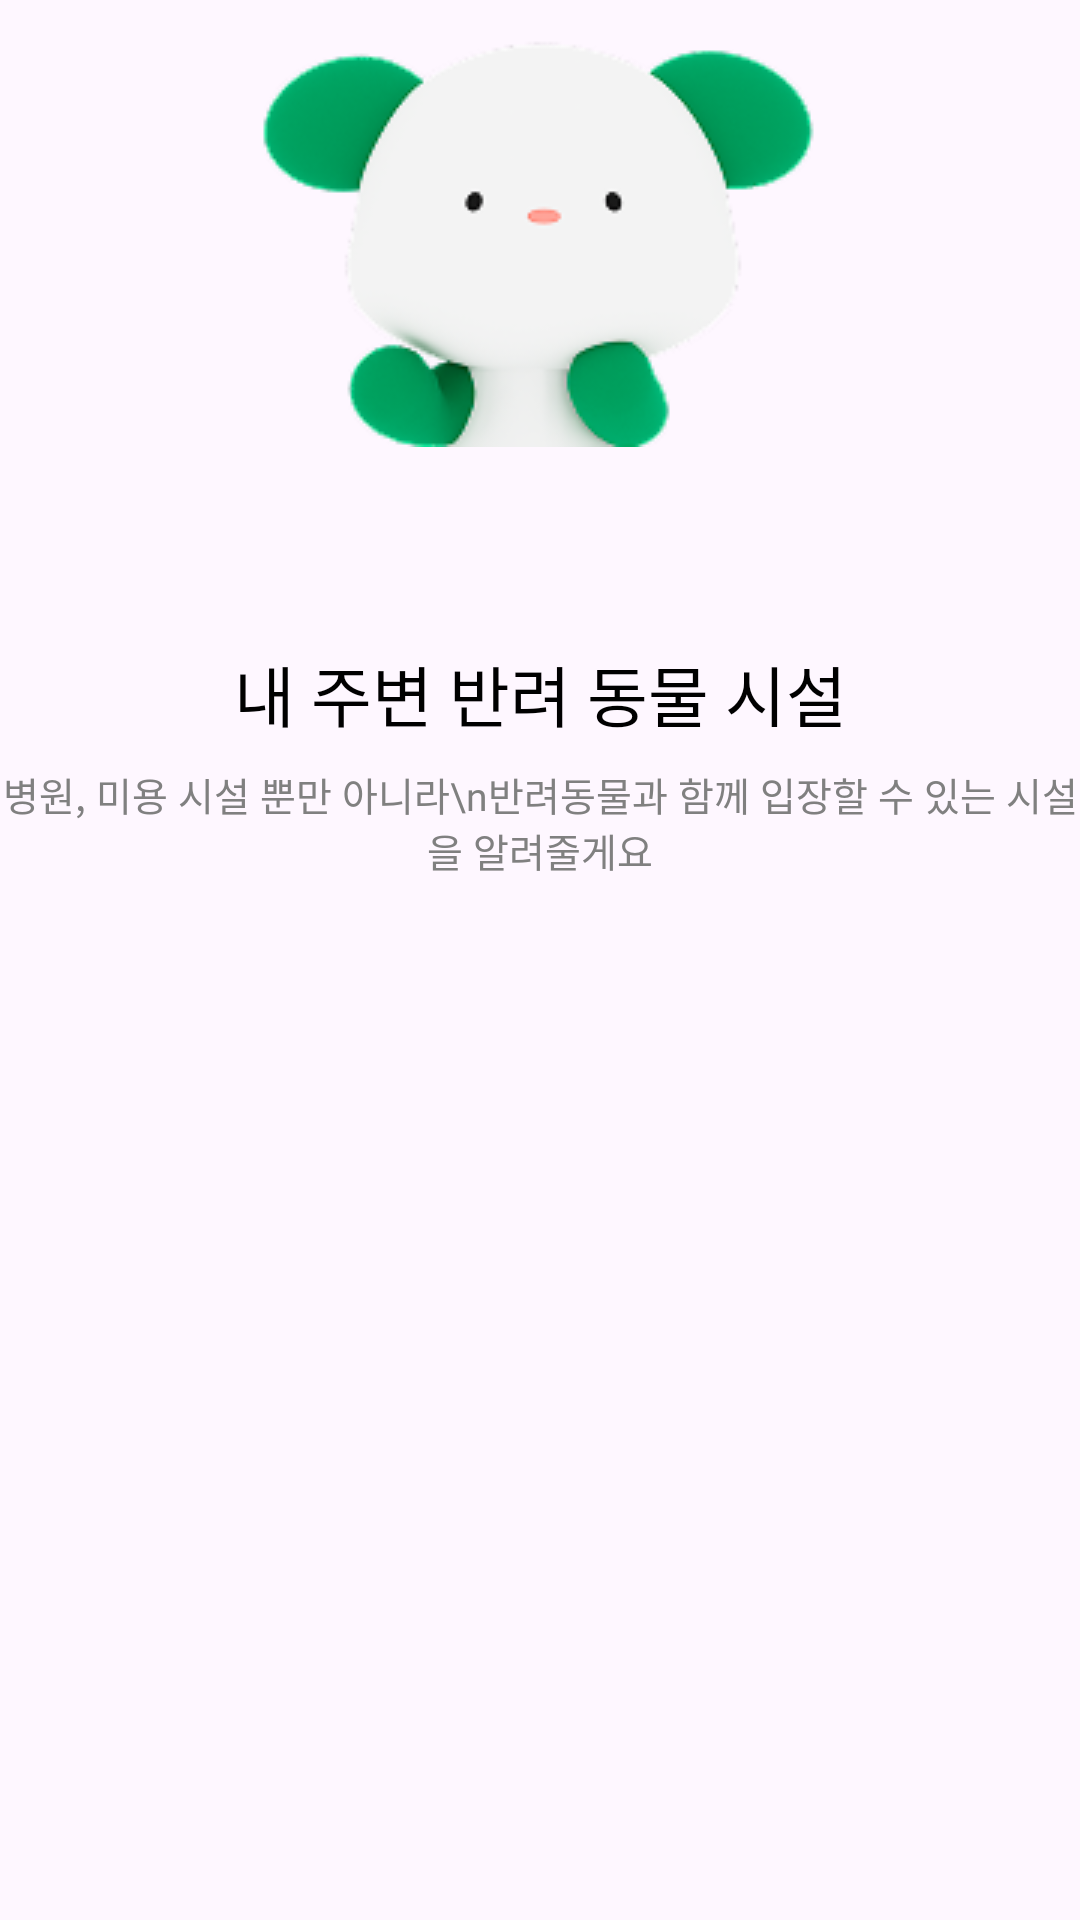

This screen was rendered from an Android layout file. Write that file and the resources it references.
<!-- AndroidManifest.xml: application theme Theme.With_Runn -->
<!-- res/layout/fragment_onboarding3.xml -->
<?xml version="1.0" encoding="utf-8"?>
<androidx.constraintlayout.widget.ConstraintLayout xmlns:android="http://schemas.android.com/apk/res/android"
    xmlns:app="http://schemas.android.com/apk/res-auto"
    xmlns:tools="http://schemas.android.com/tools"
    android:layout_width="200dp"
    android:layout_height="300dp">

    <ImageView
        android:id="@+id/imageView"
        android:layout_width="wrap_content"
        android:layout_height="wrap_content"
        app:layout_constraintEnd_toEndOf="parent"
        app:layout_constraintStart_toStartOf="parent"
        app:layout_constraintTop_toTopOf="parent"
        app:srcCompat="@drawable/img_onboarding_charactor2" />

    <TextView
        android:id="@+id/textView"
        android:layout_width="wrap_content"
        android:layout_height="wrap_content"
        android:layout_marginTop="66dp"
        android:fontFamily="@font/pretendard_semibold"
        android:text="내 주변 반려 동물 시설"
        android:textAlignment="center"
        android:textSize="22sp"
        android:textColor="@color/black"
        app:layout_constraintEnd_toEndOf="parent"
        app:layout_constraintStart_toStartOf="parent"
        app:layout_constraintTop_toBottomOf="@+id/imageView" />

    <TextView
        android:id="@+id/textView2"
        android:layout_width="wrap_content"
        android:layout_height="wrap_content"
        android:layout_marginTop="8dp"
        android:fontFamily="@font/pretendard_medium"
        android:text="병원, 미용 시설 뿐만 아니라\n반려동물과 함께 입장할 수 있는 시설을 알려줄게요"
        android:textAlignment="center"
        android:textSize="13sp"
        android:textColor="@color/gray_600"
        app:layout_constraintEnd_toEndOf="parent"
        app:layout_constraintStart_toStartOf="parent"
        app:layout_constraintTop_toBottomOf="@+id/textView" />
</androidx.constraintlayout.widget.ConstraintLayout>
<!-- resources referenced by this layout -->
<resources>
  <color name="black">#FF000000</color>
  <color name="gray_600">#808080</color>
  <!-- drawable img_onboarding_charactor2: png bitmap (drawable, 15580 bytes) -->
  <style name="Theme.With_Runn" parent="Base.Theme.With_Runn" />
  <style name="Base.Theme.With_Runn" parent="Theme.Material3.DayNight.NoActionBar">
          
          
      </style>
</resources>
